Photos from the image-classification dataset "poultry" in the GitHub repository PerezAbel/Flora-AI. Its 5 classes are: bumblefoot, fowlpox, healthy, coryza, CRD.

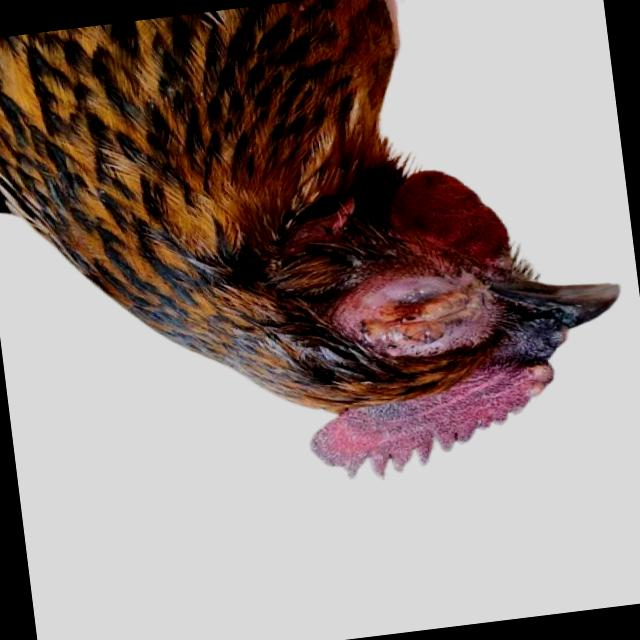
Label: coryza

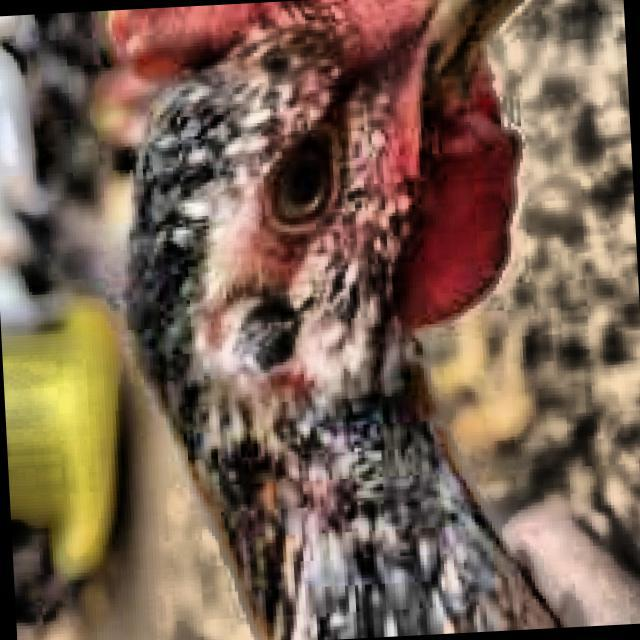
Label: healthy

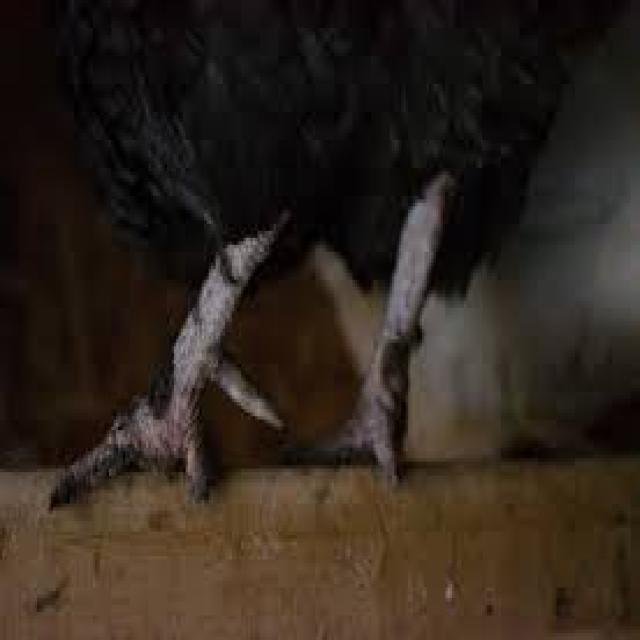
Label: bumblefoot

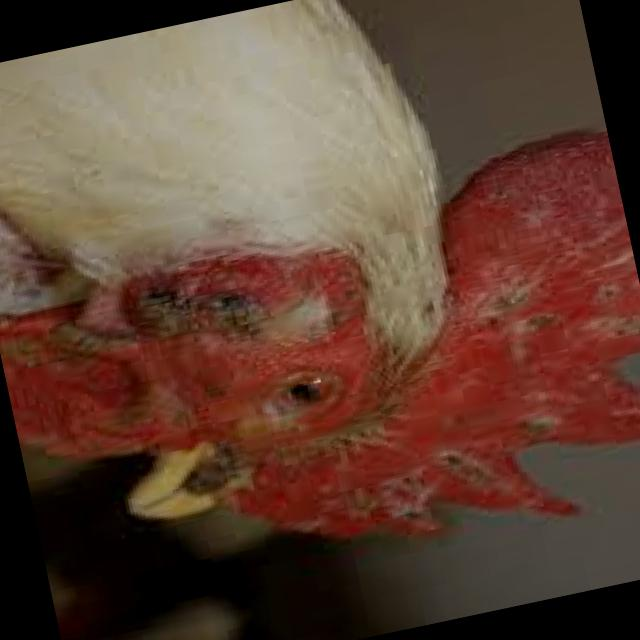
Label: fowlpox

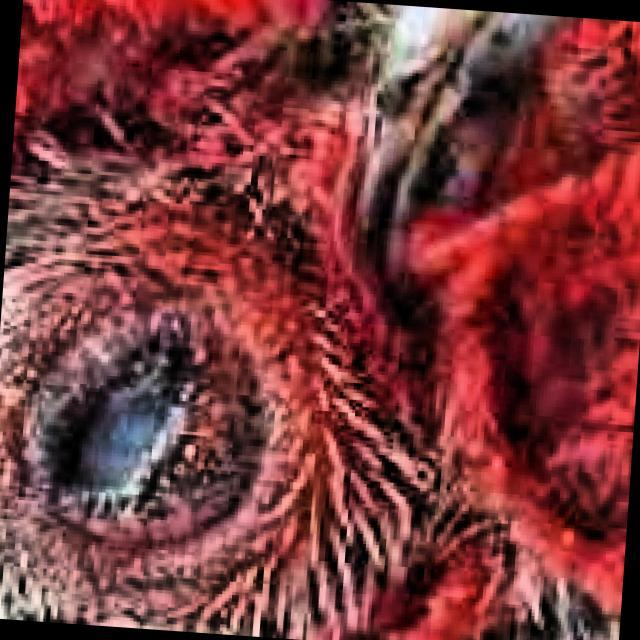
Label: CRD

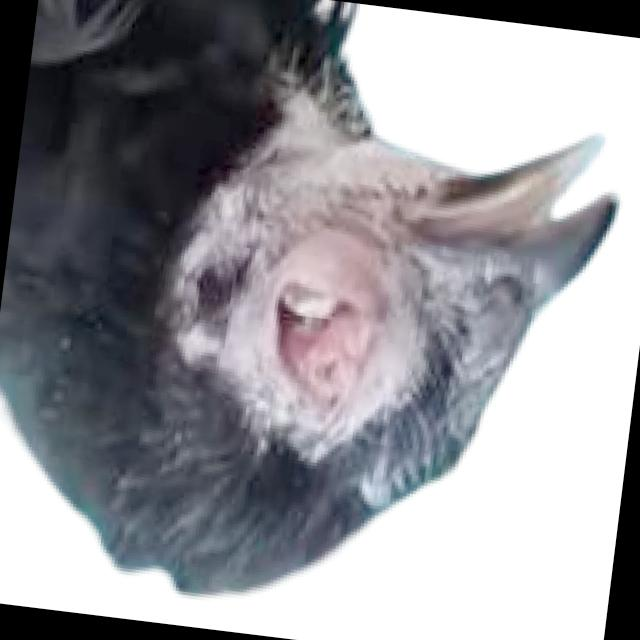
Label: coryza
